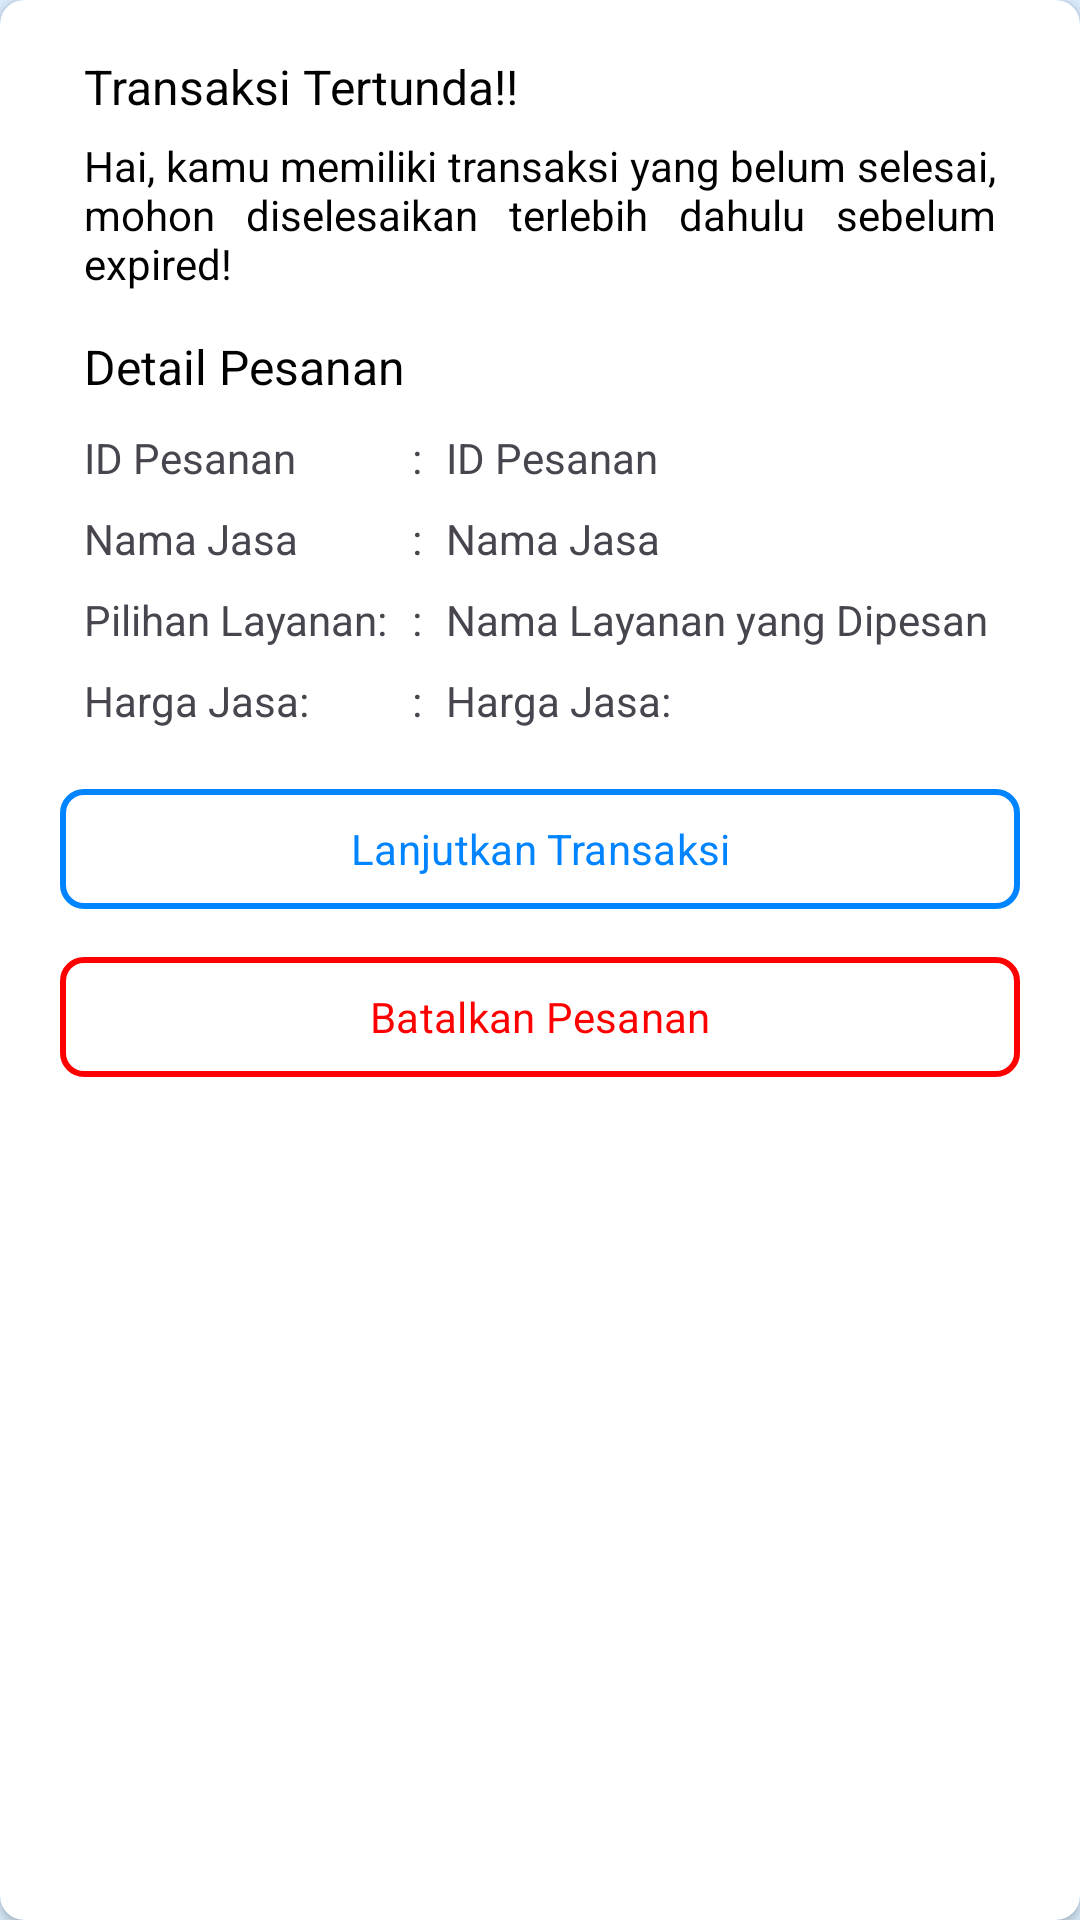

Produce the Android XML layout that renders to this screen, including the resource entries it uses.
<!-- AndroidManifest.xml: application theme Theme.GaweKuy -->
<!-- res/layout/dialog_detail_pending_order.xml -->
<?xml version="1.0" encoding="utf-8"?>
<androidx.cardview.widget.CardView xmlns:android="http://schemas.android.com/apk/res/android"
    xmlns:app="http://schemas.android.com/apk/res-auto"
    android:layout_width="match_parent"
    android:layout_height="wrap_content"
    android:layout_marginStart="24dp"
    android:layout_marginEnd="24dp"
    android:background="@color/white"
    android:layout_gravity="center"
    app:cardCornerRadius="8dp">

    <LinearLayout
        android:layout_width="match_parent"
        android:layout_height="wrap_content"
        android:layout_margin="12dp"
        android:orientation="vertical">

        <com.google.android.material.textview.MaterialTextView
            style="@style/Dialog.Title"
            android:layout_marginStart="16dp"
            android:layout_marginEnd="16dp"
            android:layout_marginBottom="6dp"
            android:layout_marginTop="6dp"
            android:layout_gravity="start"
            android:text="@string/pending_transaction"/>

        <TextView
            android:id="@+id/tvDialogMessage"
            style="@style/Dialog.Message"
            android:layout_marginStart="16dp"
            android:layout_marginEnd="16dp"
            android:justificationMode="inter_word"
            android:text="@string/message_dialog_pending_order" />

        <com.google.android.material.textview.MaterialTextView
            style="@style/Dialog.Title"
            app:fontFamily="@font/urbanist_semibold"
            android:layout_marginStart="16dp"
            android:layout_marginEnd="16dp"
            android:layout_gravity="start"
            android:text="@string/order_detail"/>

        <TableLayout
            android:layout_width="match_parent"
            android:layout_height="wrap_content"
            android:shrinkColumns="2"
            android:stretchColumns="2"
            android:layout_marginStart="16dp"
            android:layout_marginEnd="16dp"
            android:layout_marginTop="0dp"
            android:layout_marginBottom="16dp">

            <TableRow
                android:layout_width="match_parent"
                android:layout_height="wrap_content"
                android:layout_marginBottom="8dp">

                <com.google.android.material.textview.MaterialTextView
                    style="@style/LabelTextStyle"
                    android:text="@string/order_id"/>

                <com.google.android.material.textview.MaterialTextView
                    style="@style/LabelTextStyle.Colon"
                    android:text="@string/colon"/>

                <com.google.android.material.textview.MaterialTextView
                    android:id="@+id/tv_order_id"
                    style="@style/ValueTextStyle"
                    android:text="@string/order_id"/>
            </TableRow>

            <TableRow
                android:layout_width="match_parent"
                android:layout_height="wrap_content"
                android:layout_marginBottom="8dp">

                <com.google.android.material.textview.MaterialTextView
                    style="@style/LabelTextStyle"
                    android:text="@string/service_name"/>

                <com.google.android.material.textview.MaterialTextView
                    style="@style/LabelTextStyle.Colon"
                    android:text="@string/colon"/>

                <com.google.android.material.textview.MaterialTextView
                    android:id="@+id/tv_service_name"
                    style="@style/ValueTextStyle"
                    android:text="@string/service_name"/>
            </TableRow>

            <TableRow
                android:layout_width="match_parent"
                android:layout_height="wrap_content"
                android:layout_marginBottom="8dp">

                <com.google.android.material.textview.MaterialTextView
                    style="@style/LabelTextStyle"
                    android:text="@string/selected_service"/>

                <com.google.android.material.textview.MaterialTextView
                    style="@style/LabelTextStyle.Colon"
                    android:text="@string/colon"/>

                <com.google.android.material.textview.MaterialTextView
                    android:id="@+id/tv_selected_service_name"
                    style="@style/ValueTextStyle"
                    android:text="@string/selected_service_name"/>
            </TableRow>

            <TableRow
                android:layout_width="match_parent"
                android:layout_height="wrap_content">

                <com.google.android.material.textview.MaterialTextView
                    style="@style/LabelTextStyle"
                    android:text="@string/service_price"/>

                <com.google.android.material.textview.MaterialTextView
                    style="@style/LabelTextStyle.Colon"
                    android:text="@string/colon"/>

                <com.google.android.material.textview.MaterialTextView
                    android:id="@+id/tv_service_price"
                    style="@style/ValueTextStyle"
                    android:text="@string/service_price"/>
            </TableRow>
        </TableLayout>

        <com.google.android.material.button.MaterialButton
            android:id="@+id/btn_continue_order"
            style="@style/ButtonAuth.Register"
            android:text="@string/continue_transaction"
            app:strokeColor="@color/blue"
            app:strokeWidth="2dp"
            android:layout_width="match_parent"
            android:layout_height="wrap_content"
            android:layout_marginBottom="8dp"
            android:textColor="@color/blue"
            android:layout_marginEnd="8dp"
            android:layout_marginStart="8dp" />

        <com.google.android.material.button.MaterialButton
            android:id="@+id/btn_cancel_order"
            style="@style/ButtonAuth.Register"
            android:text="@string/cancel_order"
            app:strokeColor="@color/red"
            app:strokeWidth="2dp"
            android:layout_width="match_parent"
            android:layout_height="wrap_content"
            android:textColor="@color/red"
            android:layout_marginEnd="8dp"
            android:layout_marginStart="8dp" />
    </LinearLayout>

</androidx.cardview.widget.CardView>
<!-- resources referenced by this layout -->
<resources>
  <color name="blue">#0084FF</color>
  <color name="red">#FF0000</color>
  <color name="white">#FFFFFFFF</color>
  <string name="cancel_order">Batalkan Pesanan</string>
  <string name="colon">:</string>
  <string name="continue_transaction">Lanjutkan Transaksi</string>
  <string name="message_dialog_pending_order">Hai, kamu memiliki transaksi yang belum selesai, mohon diselesaikan terlebih dahulu sebelum expired!</string>
  <string name="order_detail">Detail Pesanan</string>
  <string name="order_id">ID Pesanan</string>
  <string name="pending_transaction">Transaksi Tertunda!!</string>
  <string name="selected_service">Pilihan Layanan:</string>
  <string name="selected_service_name">Nama Layanan yang Dipesan</string>
  <string name="service_name">Nama Jasa</string>
  <string name="service_price">Harga Jasa:</string>
  <style name="ButtonAuth.Register">
          <item name="android:backgroundTint">@color/transparent</item>
          <item name="android:textColor">@color/blue</item>
      </style>
  <style name="Dialog.Message">
          <item name="fontFamily">@font/urbanist_medium</item>
          <item name="android:textSize">14sp</item>
          <item name="android:layout_marginBottom">14dp</item>
      </style>
  <style name="Dialog.Title">
          <item name="fontFamily">@font/urbanist_bold</item>
          <item name="android:textSize">16sp</item>
          <item name="android:layout_marginBottom">10dp</item>
      </style>
  <style name="LabelTextStyle">
          <item name="android:layout_marginEnd">8dp</item>
          <item name="android:textSize">14sp</item>
          <item name="fontFamily">@font/urbanist_semibold</item>
      </style>
  <style name="LabelTextStyle.Colon">
          <item name="fontFamily">@font/urbanist_bold</item>
      </style>
  <style name="ValueTextStyle">
          <item name="android:layout_width">0dp</item>
          <item name="android:layout_height">wrap_content</item>
          <item name="android:layout_weight">1</item>
          <item name="android:textSize">14sp</item>
          <item name="android:longClickable">true</item>
          <item name="android:singleLine">false</item>
          <item name="android:ellipsize">none</item>
          <item name="fontFamily">@font/urbanist</item>
      </style>
  <style name="Theme.GaweKuy" parent="Base.Theme.GaweKuy" />
  <color name="transparent">#00000000</color>
  <style name="Base.Theme.GaweKuy" parent="Theme.Material3.DayNight.NoActionBar">
          <item name="fontFamily">@font/urbanist</item>
          <item name="android:windowBackground">@color/light_blue</item>
          <item name="android:statusBarColor">@color/white</item>
          <item name="android:windowLightStatusBar">true</item>
          <item name="android:navigationBarColor">@color/white</item>
          <item name="android:colorControlActivated">@color/blue</item>
          <item name="android:textColorHighlight">@color/light_blue</item>
      </style>
  <color name="light_blue">#DCEEFF</color>
</resources>
